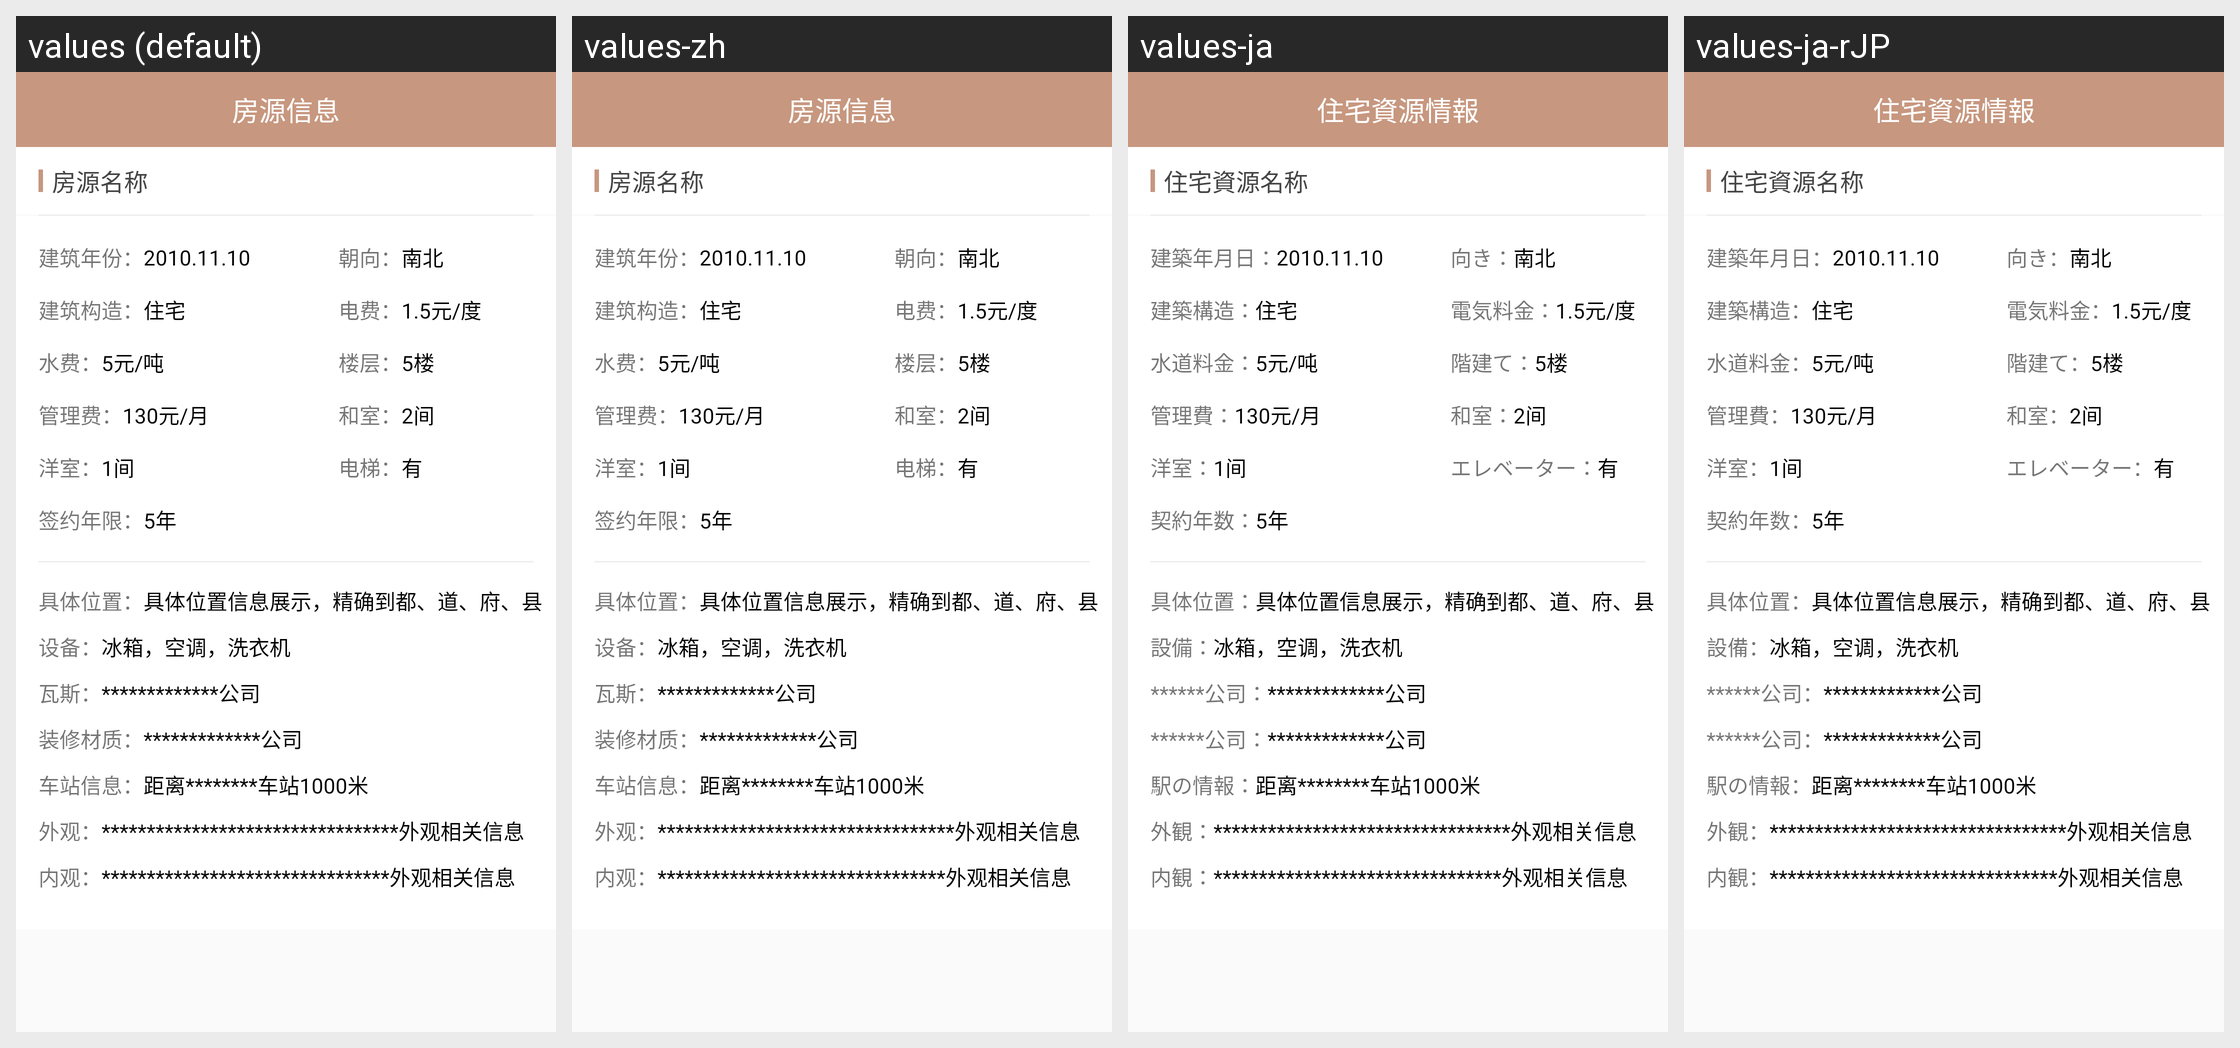

Here is an Android app screen in its default locale and in the app's own translations. Write out the translated-string differences for the strings that appear on this screen.
Android screen res/layout/activity_see_more_zu_house.xml rendered under 4 locales, left to right: values (default), values-zh, values-ja, values-ja-rJP. Device: Nexus 5 (rendered at 1080×1920; each locale shown at half size, 540×960, under a caption strip naming it); theme AppTheme.
Strings drawn on this screen, with the default value and each locale's value (text and hints the layout hard-codes, and strings that could not be matched under every locale, appear in the picture but are not listed):

see_more_fy
  values: 房源信息
  values-zh: 房源信息
  values-ja: 住宅資源情報
  values-ja-rJP: 住宅資源情報  [from values-ja]

see_more_fymc
  values: 房源名称
  values-zh: 房源名称
  values-ja: 住宅資源名称
  values-ja-rJP: 住宅資源名称  [from values-ja]

see_more_jznf
  values: 建筑年份：
  values-zh: 建筑年份：
  values-ja: 建築年月日：
  values-ja-rJP: 建築年月日：  [from values-ja]

see_more_cx
  values: 朝向：
  values-zh: 朝向：
  values-ja: 向き：
  values-ja-rJP: 向き：  [from values-ja]

see_more_jzgz
  values: 建筑构造：
  values-zh: 建筑构造：
  values-ja: 建築構造：
  values-ja-rJP: 建築構造：  [from values-ja]

see_more_df
  values: 电费：
  values-zh: 电费：
  values-ja: 電気料金：
  values-ja-rJP: 電気料金：  [from values-ja]

see_more_sf
  values: 水费：
  values-zh: 水费：
  values-ja: 水道料金：
  values-ja-rJP: 水道料金：  [from values-ja]

see_more_lc
  values: 楼层：
  values-zh: 楼层：
  values-ja: 階建て：
  values-ja-rJP: 階建て：  [from values-ja]

see_more_glf
  values: 管理费：
  values-zh: 管理费：
  values-ja: 管理費：
  values-ja-rJP: 管理費：  [from values-ja]

see_more_hs
  values: 和室：
  values-zh: 和室：
  values-ja: 和室：
  values-ja-rJP: 和室：  [from values-ja]

see_more_ys
  values: 洋室：
  values-zh: 洋室：
  values-ja: 洋室：
  values-ja-rJP: 洋室：  [from values-ja]

haiwai_dianti
  values: 电梯：
  values-zh: 电梯：
  values-ja: エレベーター：
  values-ja-rJP: エレベーター：  [from values-ja]

qianyuenianxian
  values: 签约年限：
  values-zh: 签约年限：
  values-ja: 契約年数：
  values-ja-rJP: 契約年数：  [from values-ja]

see_more_jtwz
  values: 具体位置：
  values-zh: 具体位置：
  values-ja: 具体位置：
  values-ja-rJP: 具体位置：  [from values-ja]

see_more_sb
  values: 设备：
  values-zh: 设备：
  values-ja: 設備：
  values-ja-rJP: 設備：  [from values-ja]

see_more_ws
  values: 瓦斯：
  values-zh: 瓦斯：
  values-ja: ******公司：
  values-ja-rJP: ******公司：  [from values-ja]

see_more_zxcz
  values: 装修材质：
  values-zh: 装修材质：
  values-ja: ******公司：
  values-ja-rJP: ******公司：  [from values-ja]

chezhanxinxi
  values: 车站信息：
  values-zh: 车站信息：
  values-ja: 駅の情報：
  values-ja-rJP: 駅の情報：  [from values-ja]

see_more_wg
  values: 外观：
  values-zh: 外观：
  values-ja: 外観：
  values-ja-rJP: 外観：  [from values-ja]

see_more_ng
  values: 内观：
  values-zh: 内观：
  values-ja: 内観：
  values-ja-rJP: 内観：  [from values-ja]
